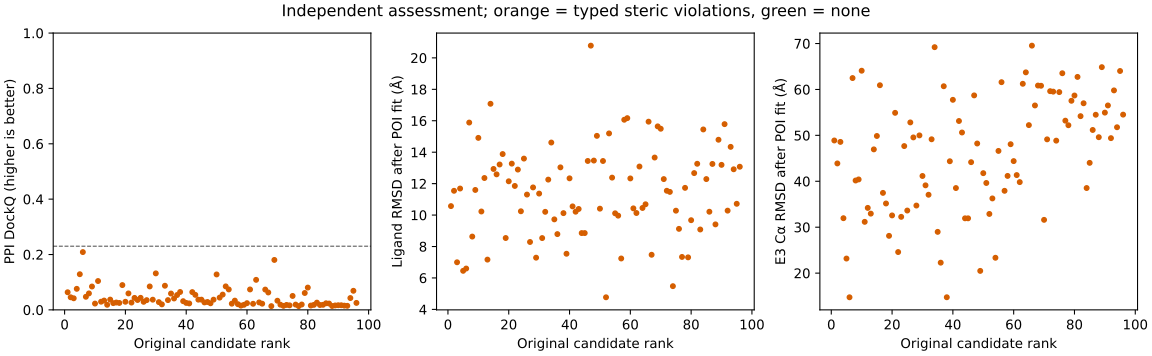

The data file committed next to this chart (first rows):
candidate, chemical_valid, contact_precision, dockq, dockq_fnat, dockq_irmsd_A, dockq_lrmsd_A, dockq_status, e3_anchor_local_rmsd_A, e3_ca_rmsd_A, e3_head_local_rmsd_A, e3_ligand_clashes_2A, e3_ligand_contacts_5A, e3_ligand_vdw_clashes, errors, joint_success, ligand_rmsd_A, ligand_success, ligand_symmetry_rmsd_A, native_contact_recall, no_ppi_fallback_success, pb_checks, pb_mol_fast_valid, poi_anchor_local_rmsd_A
s44_c30, True, 0.0, 0.06362, 0.0, 7.714, 19.89, assessed, 0.3521, 48.88, , 23, 14, 50, [], , 10.59, False, 10.57, 0.0, , {"mol_pred_loaded": true, "sanitization"…, True, 0.01772
s43_c14, True, 0.0, 0.04548, 0.0, 12.06, 22.89, assessed, 0.3542, 43.89, , 24, 18, 53, [], , 11.54, False, 11.54, 0.0, , {"mol_pred_loaded": true, "sanitization"…, True, 0.01678
s42_c15, True, 0.008403, 0.04183, 0.02439, 11.51, 28, assessed, 0.01973, 48.58, , 13, 16, 22, [], , 7.023, False, 6.997, 0.02439, , {"mol_pred_loaded": true, "sanitization"…, True, 0.01735
s43_c25, True, 0.02667, 0.07599, 0.09756, 10.91, 23.95, assessed, 0.01708, 31.96, , 52, 21, 101, [], , 11.7, False, 11.69, 0.09756, , {"mol_pred_loaded": true, "sanitization"…, True, 0.01941
s44_c2, True, 0.07339, 0.1288, 0.1951, 5.737, 22.26, assessed, 0.3526, 23.17, , 21, 21, 48, [], , 6.453, False, 6.453, 0.1951, , {"mol_pred_loaded": true, "sanitization"…, True, 0.03641
s44_c8, True, 0.09524, 0.2088, 0.3415, 4.904, 17.04, assessed, 0.01746, 14.74, , 1, 19, 5, [], , 6.627, False, 6.598, 0.3415, , {"mol_pred_loaded": true, "sanitization"…, True, 0.01684
s43_c4, True, 0.0, 0.0473, 0.0, 9.389, 23.35, assessed, 0.3593, 62.48, , 5, 18, 13, [], , 15.9, False, 15.89, 0.0, , {"mol_pred_loaded": true, "sanitization"…, True, 0.0153
s44_c25, True, 0.01015, 0.05947, 0.04878, 9.653, 24.68, assessed, 0.02578, 40.17, , 41, 18, 72, [], , 8.654, False, 8.632, 0.04878, , {"mol_pred_loaded": true, "sanitization"…, True, 0.01473
s43_c8, True, 0.0, 0.08436, 0.0, 9.248, 15.67, assessed, 0.03178, 40.4, , 48, 22, 103, [], , 11.6, False, 11.6, 0.0, , {"mol_pred_loaded": true, "sanitization"…, True, 0.01712
s42_c12, True, 0.0, 0.02274, 0.0, 11.87, 36.11, assessed, 0.3533, 64.08, , 28, 22, 71, [], , 14.91, False, 14.91, 0.0, , {"mol_pred_loaded": true, "sanitization"…, True, 0.01735
s44_c6, True, 0.04124, 0.1042, 0.1951, 12.41, 25.09, assessed, 0.3587, 31.17, , 44, 15, 77, [], , 10.25, False, 10.23, 0.1951, , {"mol_pred_loaded": true, "sanitization"…, True, 0.0273
s42_c19, True, 0.0, 0.02945, 0.0, 12.76, 29.91, assessed, 0.01631, 34.2, , 65, 20, 137, [], , 12.36, False, 12.36, 0.0, , {"mol_pred_loaded": true, "sanitization"…, True, 0.01853
s44_c18, True, 0.0, 0.03364, 0.0, 8.66, 30.56, assessed, 0.01683, 32.95, , 10, 19, 21, [], , 7.166, False, 7.166, 0.0, , {"mol_pred_loaded": true, "sanitization"…, True, 0.01647
s42_c23, True, 0.0, 0.01832, 0.0, 14.13, 39.71, assessed, 0.01861, 46.95, , 60, 28, 122, [], , 17.08, False, 17.08, 0.0, , {"mol_pred_loaded": true, "sanitization"…, True, 0.01675
s43_c0, True, 0.0, 0.03711, 0.0, 11.99, 26.1, assessed, 0.01875, 49.86, , 17, 23, 29, [], , 12.93, False, 12.93, 0.0, , {"mol_pred_loaded": true, "sanitization"…, True, 0.01486
s43_c15, True, 0.0, 0.02434, 0.0, 11.27, 35.03, assessed, 0.01767, 60.92, , 9, 19, 15, [], , 12.61, False, 12.59, 0.0, , {"mol_pred_loaded": true, "sanitization"…, True, 0.01514
s42_c7, True, 0.0, 0.02655, 0.0, 14.92, 31.07, assessed, 0.3606, 37.47, , 45, 20, 84, [], , 13.23, False, 13.22, 0.0, , {"mol_pred_loaded": true, "sanitization"…, True, 0.02132
s42_c4, True, 0.002427, 0.025, 0.02439, 16.39, 40.44, assessed, 0.01544, 35.16, , 6, 17, 11, [], , 13.88, False, 13.88, 0.02439, , {"mol_pred_loaded": true, "sanitization"…, True, 0.015
s42_c2, True, 0.01128, 0.08954, 0.07317, 7.486, 19.71, assessed, 0.01825, 28.12, , 50, 22, 110, [], , 8.563, False, 8.54, 0.07317, , {"mol_pred_loaded": true, "sanitization"…, True, 0.02397
s44_c3, True, 0.0, 0.02927, 0.0, 13.83, 29.6, assessed, 0.3718, 32.57, , 32, 23, 61, [], , 12.16, False, 12.15, 0.0, , {"mol_pred_loaded": true, "sanitization"…, True, 0.01697
s44_c22, True, 0.003096, 0.05942, 0.02439, 8.015, 23.01, assessed, 0.3455, 54.91, , 34, 24, 78, [], , 13.27, False, 13.27, 0.02439, , {"mol_pred_loaded": true, "sanitization"…, True, 0.02798
s42_c26, True, 0.0, 0.02638, 0.0, 12.43, 32.29, assessed, 0.01492, 24.59, , 39, 25, 64, [], , 11.87, False, 11.85, 0.0, , {"mol_pred_loaded": true, "sanitization"…, True, 0.01768
s43_c1, True, 0.0, 0.04325, 0.0, 10.93, 24.02, assessed, 0.02006, 32.25, , 50, 30, 93, [], , 12.91, False, 12.89, 0.0, , {"mol_pred_loaded": true, "sanitization"…, True, 0.01969
s43_c12, True, 0.0, 0.03568, 0.0, 10.19, 27.74, assessed, 0.02794, 47.67, , 35, 24, 76, [], , 10.24, False, 10.24, 0.0, , {"mol_pred_loaded": true, "sanitization"…, True, 0.02288
s43_c18, True, 0.002793, 0.04354, 0.02439, 11.47, 27.12, assessed, 0.3501, 33.63, , 41, 29, 97, [], , 13.61, False, 13.59, 0.02439, , {"mol_pred_loaded": true, "sanitization"…, True, 0.03057
s44_c7, True, 0.0, 0.02907, 0.0, 11.93, 30.6, assessed, 0.01637, 52.82, , 15, 15, 34, [], , 11.3, False, 11.3, 0.0, , {"mol_pred_loaded": true, "sanitization"…, True, 0.02077
s42_c10, True, 0.0, 0.03512, 0.0, 9.007, 29.15, assessed, 0.01679, 49.55, , 26, 24, 54, [], , 8.287, False, 8.287, 0.0, , {"mol_pred_loaded": true, "sanitization"…, True, 0.01638
s42_c25, True, 0.015, 0.08459, 0.1463, 10.97, 27.18, assessed, 0.01838, 34.71, , 2, 17, 13, [], , 11.76, False, 11.76, 0.1463, , {"mol_pred_loaded": true, "sanitization"…, True, 0.01414
s44_c5, True, 0.0, 0.03677, 0.0, 11.58, 26.42, assessed, 0.3511, 49.99, , 52, 24, 101, [], , 7.316, False, 7.289, 0.0, , {"mol_pred_loaded": true, "sanitization"…, True, 0.01834
s42_c11, True, 0.02492, 0.1319, 0.1951, 7.845, 19.11, assessed, 0.0347, 41.15, , 73, 28, 125, [], , 11.37, False, 11.37, 0.1951, , {"mol_pred_loaded": true, "sanitization"…, True, 0.01586
s42_c28, True, 0.0, 0.02796, 0.0, 11.56, 31.63, assessed, 0.01746, 39.12, , 13, 18, 26, [], , 8.559, False, 8.536, 0.0, , {"mol_pred_loaded": true, "sanitization"…, True, 0.02666
s42_c27, True, 0.0, 0.0199, 0.0, 13.87, 37.8, assessed, 0.01742, 37.07, , 59, 20, 122, [], , 10.21, False, 10.21, 0.0, , {"mol_pred_loaded": true, "sanitization"…, True, 0.01796
s43_c16, True, 0.01429, 0.08716, 0.1463, 10.65, 26.13, assessed, 0.066, 49.15, , 43, 19, 102, [], , 12.26, False, 12.26, 0.1463, , {"mol_pred_loaded": true, "sanitization"…, True, 0.01535
s43_c22, True, 0.0, 0.03526, 0.0, 10.2, 27.96, assessed, 0.3476, 69.21, , 6, 16, 16, [], , 14.61, False, 14.61, 0.0, , {"mol_pred_loaded": true, "sanitization"…, True, 0.02298
s42_c29, True, 0.005376, 0.059, 0.04878, 11.17, 24.12, assessed, 0.3638, 28.98, , 73, 30, 130, [], , 9.746, False, 9.726, 0.04878, , {"mol_pred_loaded": true, "sanitization"…, True, 0.01355
s42_c20, True, 0.0, 0.04113, 0.0, 9.525, 25.62, assessed, 0.01741, 22.27, , 81, 29, 138, [], , 8.811, False, 8.789, 0.0, , {"mol_pred_loaded": true, "sanitization"…, True, 0.01832
s43_c28, True, 0.00495, 0.05363, 0.04878, 8.88, 28, assessed, 0.01688, 60.7, , 29, 26, 65, [], , 13.04, False, 13.04, 0.04878, , {"mol_pred_loaded": true, "sanitization"…, True, 0.01766
s42_c0, True, 0.002208, 0.06459, 0.02439, 8.106, 21.4, assessed, 0.02039, 14.74, , 40, 29, 89, [], , 10.14, False, 10.12, 0.02439, , {"mol_pred_loaded": true, "sanitization"…, True, 0.01621
s44_c29, True, 0.001835, 0.03136, 0.02439, 10.54, 37.1, assessed, 0.01949, 44.36, , 50, 32, 102, [], , 7.539, False, 7.539, 0.02439, , {"mol_pred_loaded": true, "sanitization"…, True, 0.02762
s43_c20, True, 0.0, 0.02514, 0.0, 10.04, 35.72, assessed, 0.3551, 57.74, , 79, 34, 145, [], , 12.35, False, 12.34, 0.0, , {"mol_pred_loaded": true, "sanitization"…, True, 0.01759
s43_c6, True, 0.0, 0.02329, 0.0, 11.9, 35.5, assessed, 0.02038, 38.53, , 66, 22, 114, [], , 10.57, False, 10.55, 0.0, , {"mol_pred_loaded": true, "sanitization"…, True, 0.02067
s43_c29, True, 0.007286, 0.0642, 0.09756, 11.27, 29.3, assessed, 0.04967, 53.13, , 89, 28, 158, [], , 10.21, False, 10.21, 0.09756, , {"mol_pred_loaded": true, "sanitization"…, True, 0.01621
s44_c27, True, 0.005515, 0.05421, 0.07317, 13.27, 29.46, assessed, 0.01977, 50.62, , 58, 23, 114, [], , 10.39, False, 10.39, 0.07317, , {"mol_pred_loaded": true, "sanitization"…, True, 0.02454
s42_c21, True, 0.001621, 0.03692, 0.02439, 11.24, 31.25, assessed, 0.01741, 31.93, , 45, 25, 103, [], , 8.875, False, 8.854, 0.02439, , {"mol_pred_loaded": true, "sanitization"…, True, 0.01701
s44_c20, True, 0.001621, 0.03692, 0.02439, 11.24, 31.25, assessed, 0.01741, 31.93, , 45, 25, 103, [], , 8.875, False, 8.854, 0.02439, , {"mol_pred_loaded": true, "sanitization"…, True, 0.01701
s44_c10, True, 0.00157, 0.0269, 0.02439, 12.34, 40.73, assessed, 0.0185, 44.16, , 36, 31, 74, [], , 13.44, False, 13.44, 0.02439, , {"mol_pred_loaded": true, "sanitization"…, True, 0.01805
s42_c17, True, 0.0, 0.02844, 0.0, 10.8, 31.88, assessed, 0.01795, 58.7, , 15, 23, 26, [], , 20.79, False, 20.78, 0.0, , {"mol_pred_loaded": true, "sanitization"…, True, 0.02039
s44_c24, True, 0.0, 0.02377, 0.0, 14.33, 33.51, assessed, 0.3575, 48.23, , 49, 27, 113, [], , 13.48, False, 13.47, 0.0, , {"mol_pred_loaded": true, "sanitization"…, True, 0.02357
s44_c23, True, 0.0, 0.03687, 0.0, 10.56, 26.89, assessed, 0.02201, 20.48, , 89, 36, 161, [], , 15.05, False, 15.04, 0.0, , {"mol_pred_loaded": true, "sanitization"…, True, 0.01575
s43_c24, True, 0.02067, 0.128, 0.3171, 10.81, 37.87, assessed, 0.01895, 41.77, , 81, 26, 155, [], , 10.41, False, 10.41, 0.3171, , {"mol_pred_loaded": true, "sanitization"…, True, 0.01634
s43_c27, True, 0.001531, 0.04428, 0.02439, 12.86, 26.23, assessed, 0.02168, 39.63, , 53, 35, 110, [], , 13.44, False, 13.44, 0.02439, , {"mol_pred_loaded": true, "sanitization"…, True, 0.02089
s42_c24, True, 0.00313, 0.05518, 0.04878, 10.22, 26.14, assessed, 0.01836, 32.89, , 69, 30, 133, [], , 4.769, False, 4.769, 0.04878, , {"mol_pred_loaded": true, "sanitization"…, True, 0.02769
s42_c1, True, 0.006182, 0.08484, 0.09756, 10.23, 21.43, assessed, 0.05127, 36.27, , 70, 30, 147, [], , 15.21, False, 15.2, 0.09756, , {"mol_pred_loaded": true, "sanitization"…, True, 0.01436
s44_c4, True, 0.002747, 0.07381, 0.04878, 9.079, 20.55, assessed, 0.02325, 23.34, , 68, 36, 112, [], , 12.4, False, 12.38, 0.04878, , {"mol_pred_loaded": true, "sanitization"…, True, 0.01592
s43_c7, True, 0.0, 0.02236, 0.0, 13.69, 35.16, assessed, 0.3666, 46.61, , 69, 21, 121, [], , 10.13, False, 10.11, 0.0, , {"mol_pred_loaded": true, "sanitization"…, True, 0.02307
s43_c30, True, 0.001309, 0.0334, 0.02439, 11.03, 34.37, assessed, 0.01581, 61.58, , 53, 21, 103, [], , 9.982, False, 9.963, 0.02439, , {"mol_pred_loaded": true, "sanitization"…, True, 0.01833
s42_c8, True, 0.0, 0.02059, 0.0, 12, 38.54, assessed, 0.3529, 37.93, , 39, 28, 84, [], , 7.264, False, 7.238, 0.0, , {"mol_pred_loaded": true, "sanitization"…, True, 0.01714
s43_c17, True, 0.0, 0.01538, 0.0, 13.5, 45.34, assessed, 0.05098, 41.17, , 77, 38, 139, [], , 16.06, False, 16.06, 0.0, , {"mol_pred_loaded": true, "sanitization"…, True, 0.01601
s43_c19, True, 0.0, 0.01822, 0.0, 13.82, 40.08, assessed, 0.01852, 48.07, , 50, 37, 102, [], , 16.17, False, 16.17, 0.0, , {"mol_pred_loaded": true, "sanitization"…, True, 0.01948
s44_c15, True, 0.0, 0.02422, 0.0, 10.5, 36.05, assessed, 0.3527, 44.39, , 73, 28, 134, [], , 12.33, False, 12.33, 0.0, , {"mol_pred_loaded": true, "sanitization"…, True, 0.01396
... 36 more rows
